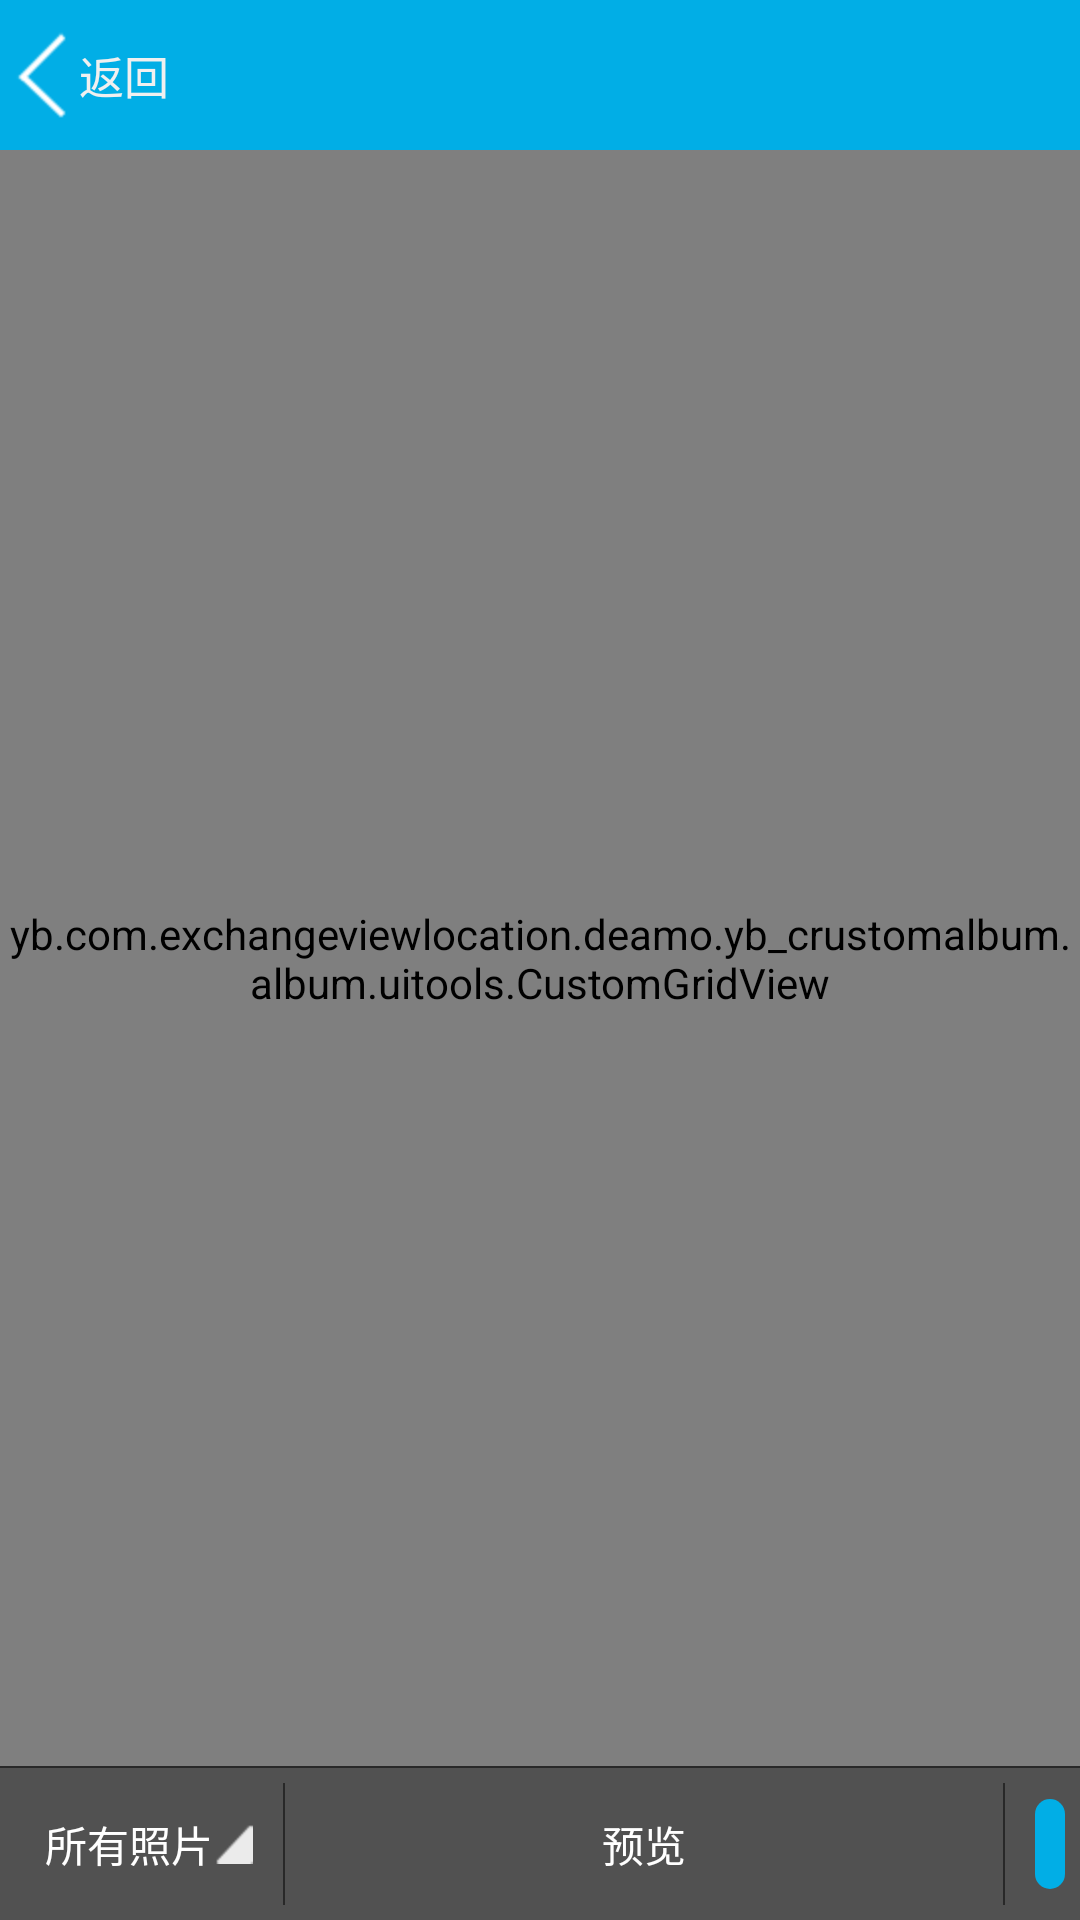

Layout XML and referenced resources for this Android screen:
<!-- AndroidManifest.xml: application theme AppTheme -->
<!-- res/layout/activity_common_album.xml -->
<?xml version="1.0" encoding="utf-8"?>
<LinearLayout xmlns:android="http://schemas.android.com/apk/res/android"
    android:layout_width="match_parent"
    android:layout_height="match_parent"
    android:orientation="vertical" 
    android:background="@color/u_common_black_282828"
    >

    

    <include 
        android:id="@+id/album_top_toolbar"
        layout="@layout/head_menu_layout" />
    <yb.com.exchangeviewlocation.deamo.yb_crustomalbum.album.uitools.CustomGridView
        android:layout_weight="0.93" 
         android:background="@color/u_common_black_515151"
        android:id="@+id/gv_costom_album"
        android:layout_width="match_parent"
        android:layout_height="0dp"
        android:layout_gravity="fill"
     	 android:verticalSpacing="1dp"          
		android:horizontalSpacing="1dp"
		android:columnWidth="120dp"
		android:numColumns="3"
		android:listSelector="#00000000"  
		android:fadingEdge="none"    
		android:stretchMode="columnWidth"  
    	android:gravity="center" 
    	android:layout_marginBottom="0.5dp"
        />
    <LinearLayout
        android:id="@+id/common_album_buttom_toolbar"
        android:layout_width="match_parent"
        android:layout_height="wrap_content"
        android:gravity="center_vertical"
        android:orientation="horizontal" 
        android:padding="5dp"
        android:background="@color/u_common_black_515151"
        >

        <TextView
            android:id="@+id/tv_choosephoto_costom_album"
            android:layout_width="wrap_content"
            android:layout_height="wrap_content"
            android:drawableRight="@mipmap/common_album_lift_buttom"
            android:background="@drawable/common_album_btn_click"
            android:padding="10dp"
            android:textColor="@color/common_white"
            android:text="所有照片" />
		<View
		     android:layout_width="0.5dp"
		     android:layout_height="match_parent"
		     android:background="@color/u_common_black_282828"/>
        <TextView
            android:id="@+id/textView_editImg"
            android:gravity="center"
            android:layout_weight="1"
            android:layout_width="wrap_content"
            android:layout_height="wrap_content"
            android:textColor="@color/common_white"
            android:padding="10dp"
            android:background="@drawable/common_album_btn_click"
            android:text="预览" />
	<View
		     android:layout_width="0.5dp"
		     android:layout_height="match_parent"
		     android:background="@color/u_common_black_282828"/>
        <TextView
            android:id="@+id/tv_choosephoto_costom_finish"
            android:layout_marginLeft="10dp"
            android:paddingLeft="5dp"
            android:paddingRight="5dp"
            android:layout_width="wrap_content"
            android:layout_height="30dp"
            android:textColor="@color/common_white"
            android:background="@drawable/u_btn_blue_click"
            android:gravity="center"
            />
        
    </LinearLayout>
</LinearLayout>
<!-- res/layout/head_menu_layout.xml (included above) -->
<?xml version="1.0" encoding="utf-8"?>
<LinearLayout xmlns:android="http://schemas.android.com/apk/res/android"
    android:layout_width="match_parent"
     android:layout_height="@dimen/text_input"
    android:orientation="vertical" >
    
    <LinearLayout
        android:background="@color/u_common_blue"
        android:layout_width="match_parent"
        android:layout_height="@dimen/text_input"
        android:orientation="horizontal" >

 	<LinearLayout
            android:id="@+id/left"
            android:layout_width="60dp"
            android:layout_height="match_parent" 
            android:gravity="center_vertical"
            android:orientation="horizontal">
        <ImageView
            android:id="@+id/left_image"
            android:layout_width="wrap_content"
            android:layout_height="wrap_content"
            android:layout_gravity="center"
            android:layout_marginLeft="5dp"
            android:layout_marginRight="2dp"
            android:scaleType="centerInside"
           android:src="@mipmap/bl00b"/>
            <TextView
                android:layout_marginLeft="2dp"
                android:layout_gravity="center"
                android:id="@+id/left_text"
                android:textColor="@color/common_backcolor"
                android:layout_width="wrap_content"
                android:layout_height="wrap_content"
                android:text="@string/back"
                android:textSize="15sp"
                android:padding="0dp" />
    </LinearLayout>
        <TextView
            android:layout_weight="1"
            android:id="@+id/head_title"
            android:layout_width="0dp"
            android:singleLine="true"
            android:layout_height="wrap_content"
            android:gravity="center"
            android:layout_gravity="center"
            android:textAppearance="?android:attr/textAppearanceLarge" />
       <RelativeLayout
            android:id="@+id/right"
            android:layout_width="70dp"
            android:layout_height="match_parent" 
            android:orientation="horizontal">

        <TextView
            android:id="@+id/right_text"
            android:layout_width="wrap_content"
            android:layout_height="wrap_content"
            android:layout_alignBottom="@+id/right_image"
            android:layout_marginLeft="5dp"
            android:layout_marginRight="5dp"
            android:layout_alignParentRight="true"
            android:layout_centerVertical="true"
            android:textAppearance="?android:attr/textAppearanceMedium" />

        <ImageView
            android:visibility="gone"
            android:id="@+id/right_image"
            android:layout_width="wrap_content"
            android:layout_height="wrap_content"
            android:layout_centerVertical="true"
            android:layout_toLeftOf="@+id/right_text"
            android:scaleType="centerInside"
            android:src="@mipmap/bl00s" />
    
    </RelativeLayout> 
    </LinearLayout>
</LinearLayout>
<!-- resources referenced by this layout -->
<resources>
  <color name="common_backcolor">#f0f0f0 </color>
  <color name="common_white">#FFFFFF</color>
  <color name="u_common_black_282828">#282828</color>
  <color name="u_common_black_515151">#515151</color>
  <color name="u_common_blue">#01aee6</color>
  <dimen name="text_input">50dp</dimen>
  <!-- drawable common_album_btn_click (drawable) -->
  <?xml version="1.0" encoding="utf-8"?>
  <selector xmlns:android="http://schemas.android.com/apk/res/android" >
      <item android:state_pressed="true" android:drawable="@color/common_grey_light_txt"/>
      <item android:drawable="@color/u_common_black_515151"/>
  </selector>
  <!-- drawable u_btn_blue_click (drawable) -->
  <?xml version="1.0" encoding="utf-8"?>
  <selector xmlns:android="http://schemas.android.com/apk/res/android" >
      <item android:state_pressed="true" android:drawable="@drawable/u_btn_green_bac__readius_dack"></item>
      <item android:drawable="@drawable/u_btn_green_bac__readius_up"></item>
  </selector>
  <!-- mipmap bl00b: png bitmap (mipmap-hdpi, 596 bytes) -->
  <!-- mipmap bl00s: png bitmap (mipmap-hdpi, 1074 bytes) -->
  <!-- mipmap common_album_lift_buttom: png bitmap (mipmap-hdpi, 2984 bytes) -->
  <string name="back">返回</string>
  <style name="AppTheme" parent="Theme.AppCompat.Light.DarkActionBar">
          
      </style>
  <color name="common_grey_light_txt">#969696</color>
  <!-- drawable u_btn_green_bac__readius_dack (drawable) -->
  <?xml version="1.0" encoding="utf-8"?>
  <shape xmlns:android="http://schemas.android.com/apk/res/android" >
  <solid android:color="@color/u_common_blue_light"/> 
   <corners
        android:topLeftRadius="5dp"   
       android:topRightRadius="5dp"
       android:bottomRightRadius="5dp"      
       android:bottomLeftRadius="5dp"/> 
  </shape>
  <!-- drawable u_btn_green_bac__readius_up (drawable) -->
  <?xml version="1.0" encoding="utf-8"?>
  <shape xmlns:android="http://schemas.android.com/apk/res/android" >
  <solid android:color="@color/u_common_blue"/> 
   <corners
        android:topLeftRadius="5dp"   
       android:topRightRadius="5dp"
       android:bottomRightRadius="5dp"      
       android:bottomLeftRadius="5dp"/> 
  </shape>
  <color name="u_common_blue_light">#00b9f2</color>
</resources>
